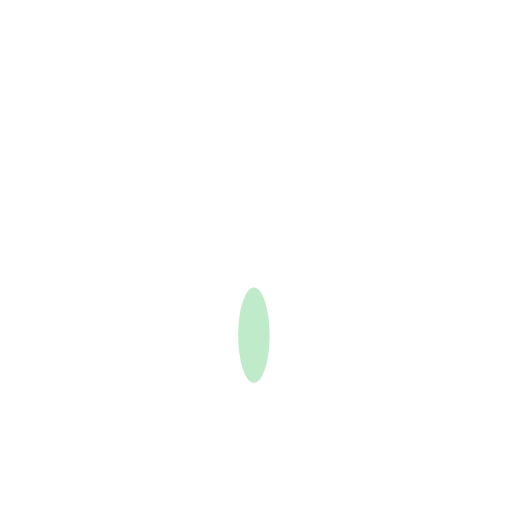
t = 0.00 s
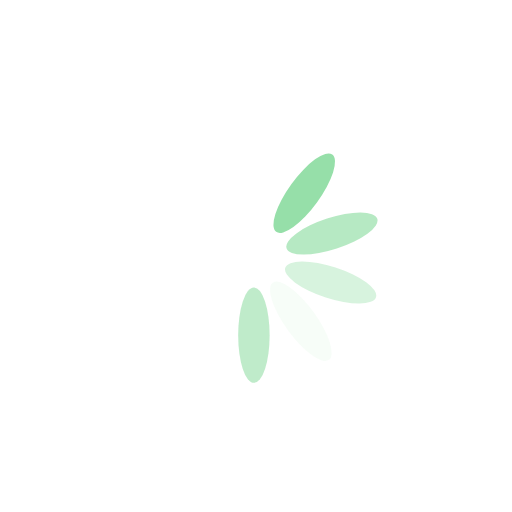
t = 0.33 s
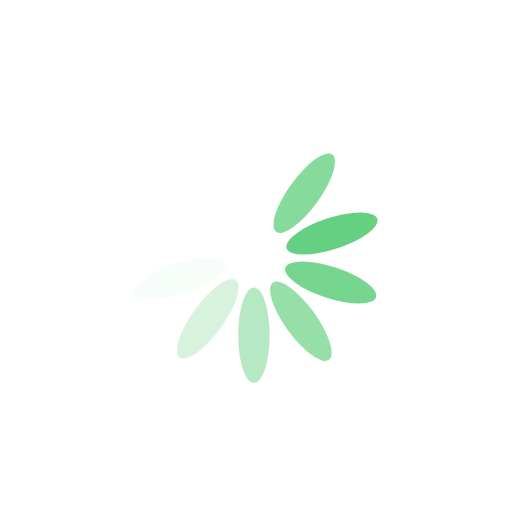
t = 0.63 s
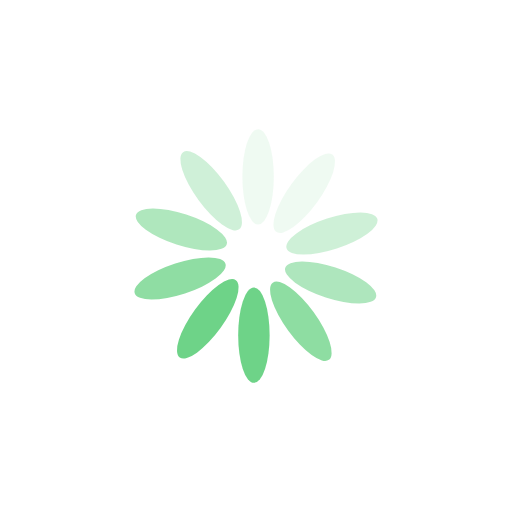
t = 0.95 s
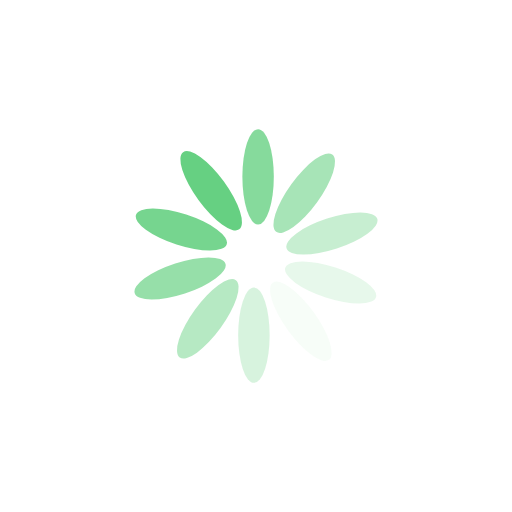
t = 1.28 s
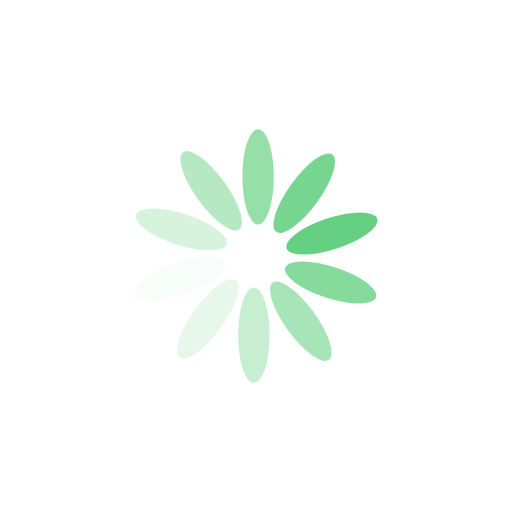
t = 1.58 s

The animated SVG that drew these frames (rendered in a browser with its animation timeline set to each time). Animation: 10 SMIL elements (animate=10); one cycle of 1.90 s, repeats indefinitely.

<?xml version="1.0" encoding="utf-8"?>
<!DOCTYPE svg PUBLIC "-//W3C//DTD SVG 1.1//EN" "http://www.w3.org/Graphics/SVG/1.1/DTD/svg11.dtd">
<svg version="1.1" id="Layer_1" xmlns="http://www.w3.org/2000/svg" xmlns:xlink="http://www.w3.org/1999/xlink" x="0px" y="0px"
	 width="150px" height="150px" viewBox="0 0 150 150" enable-background="new 0 0 150 150" xml:space="preserve">

<g>

<ellipse opacity="0" fill="#5ece7b" cx="75.614" cy="51.809" rx="4.607" ry="13.976">
	<animate attributeName="opacity"
             values="0;1;0" 
             dur="1s"
             begin="0.9"
             repeatCount="indefinite"/>
</ellipse>

<ellipse transform="matrix(0.809 -0.5878 0.5878 0.809 -21.0285 47.0354)" opacity="0" fill="#5ece7b" cx="61.866" cy="55.877" rx="4.607" ry="13.976">
	<animate attributeName="opacity"
             values="0;1;0" 
             dur="1s"
             begin="0.8"
             repeatCount="indefinite"/>
</ellipse>

<ellipse transform="matrix(0.309 -0.9511 0.9511 0.309 -27.2432 97.0017)" opacity="0" fill="#5ece7b" cx="53.134" cy="67.249" rx="4.607" ry="13.976">
	<animate attributeName="opacity"
             values="0;1;0" 
             dur="1s"
             begin="0.7"
             repeatCount="indefinite"/>
</ellipse>

<ellipse transform="matrix(-0.309 -0.9511 0.9511 -0.309 -8.5327 156.9648)" opacity="0" fill="#5ece7b" cx="52.754" cy="81.582" rx="4.607" ry="13.976">
	<animate attributeName="opacity"
             values="0;1;0" 
             dur="1s"
             begin="0.6"
             repeatCount="indefinite"/>
</ellipse>

<ellipse transform="matrix(-0.809 -0.5878 0.5878 -0.809 55.2186 204.7429)" opacity="0" fill="#5ece7b" cx="60.872" cy="93.401" rx="4.607" ry="13.976">
	<animate attributeName="opacity"
             values="0;1;0" 
             dur="1s"
             begin="0.5"
             repeatCount="indefinite"/>
</ellipse>

<ellipse opacity="0.4" fill="#5ece7b" cx="74.386" cy="98.191" rx="4.607" ry="13.976">
	<animate attributeName="opacity"
             values="0;1;0" 
             dur="1s"
             begin="0.4"
             repeatCount="indefinite"/>
</ellipse>

<ellipse transform="matrix(-0.809 0.5878 -0.5878 -0.809 214.7603 118.4658)" opacity="0" fill="#5ece7b" cx="88.134" cy="94.123" rx="4.607" ry="13.976">
	<animate attributeName="opacity"
             values="0;1;0" 
             dur="1s"
             begin="0.3"
             repeatCount="indefinite"/>
</ellipse>

<ellipse transform="matrix(-0.309 0.9511 -0.9511 -0.309 205.4996 16.197)" opacity="0" fill="#5ece7b" cx="96.866" cy="82.751" rx="4.607" ry="13.976">
	<animate attributeName="opacity"
             values="0;1;0" 
             dur="1s"
             begin="0.2"
             repeatCount="indefinite"/>
</ellipse>

<ellipse transform="matrix(0.309 0.9511 -0.9511 0.309 132.2643 -45.2104)" opacity="0" fill="#5ece7b" cx="97.246" cy="68.418" rx="4.607" ry="13.976">
	<animate attributeName="opacity"
             values="0;1;0" 
             dur="1s"
             begin="0.1"
             repeatCount="indefinite"/>
</ellipse>

<ellipse transform="matrix(0.809 0.5878 -0.5878 0.809 50.2902 -41.5787)" opacity="0" fill="#5ece7b" cx="89.128" cy="56.599" rx="4.607" ry="13.976">
	<animate attributeName="opacity"
             values="0;1;0" 
             dur="1s"
             begin="0"
             repeatCount="indefinite"/>
</ellipse>

</g>
</svg>
